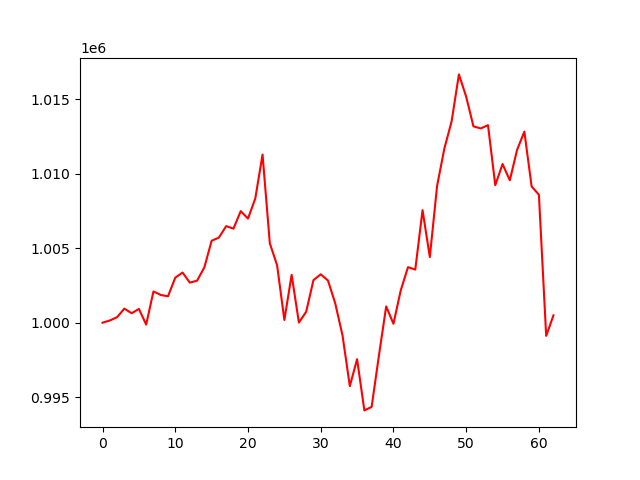

Data behind this chart, as committed beside it:
account_value, date, daily_return
1000000, 2020-08-03, 
1000147, 2020-08-04, 0.0001467
1000369, 2020-08-05, 0.0002222
1000945, 2020-08-06, 0.000576
1000634, 2020-08-07, -0.0003112
1000923, 2020-08-10, 0.0002895
999873, 2020-08-11, -0.00105
1002097, 2020-08-12, 0.002225
1001862, 2020-08-13, -0.0002348
1001772, 2020-08-14, -8.92839527640854e-05
1003023, 2020-08-17, 0.001248
1003367, 2020-08-18, 0.0003431
1002691, 2020-08-19, -0.0006735
1002821, 2020-08-20, 0.00013
1003718, 2020-08-21, 0.0008945
1005504, 2020-08-24, 0.001779
1005714, 2020-08-25, 0.0002095
1006487, 2020-08-26, 0.0007688
1006316, 2020-08-27, -0.0001705
1007494, 2020-08-28, 0.001171
1006991, 2020-08-31, -0.000499
1008339, 2020-09-01, 0.001339
1011292, 2020-09-02, 0.002929
1005335, 2020-09-03, -0.005891
1003860, 2020-09-04, -0.001467
1000183, 2020-09-08, -0.003663
1003212, 2020-09-09, 0.003028
1000008, 2020-09-10, -0.003193
1000732, 2020-09-11, 0.0007242
1002858, 2020-09-14, 0.002124
1003249, 2020-09-15, 0.0003897
1002830, 2020-09-16, -0.0004175
1001293, 2020-09-17, -0.001533
999131, 2020-09-18, -0.002159
995740, 2020-09-21, -0.003394
997550, 2020-09-22, 0.001818
994108, 2020-09-23, -0.003451
994342, 2020-09-24, 0.0002357
997786, 2020-09-25, 0.003463
1001092, 2020-09-28, 0.003313
999927, 2020-09-29, -0.001163
1002164, 2020-09-30, 0.002238
1003730, 2020-10-01, 0.001562
1003567, 2020-10-02, -0.0001627
1007557, 2020-10-05, 0.003976
1004409, 2020-10-06, -0.003124
1009187, 2020-10-07, 0.004756
1011697, 2020-10-08, 0.002488
1013531, 2020-10-09, 0.001812
1016678, 2020-10-12, 0.003105
1015179, 2020-10-13, -0.001474
1013188, 2020-10-14, -0.001961
1013047, 2020-10-15, -0.0001384
1013267, 2020-10-16, 0.0002168
1009233, 2020-10-19, -0.003981
1010657, 2020-10-20, 0.001411
1009563, 2020-10-21, -0.001083
1011610, 2020-10-22, 0.002027
1012832, 2020-10-23, 0.001208
1009148, 2020-10-26, -0.003637
... 3 more rows
